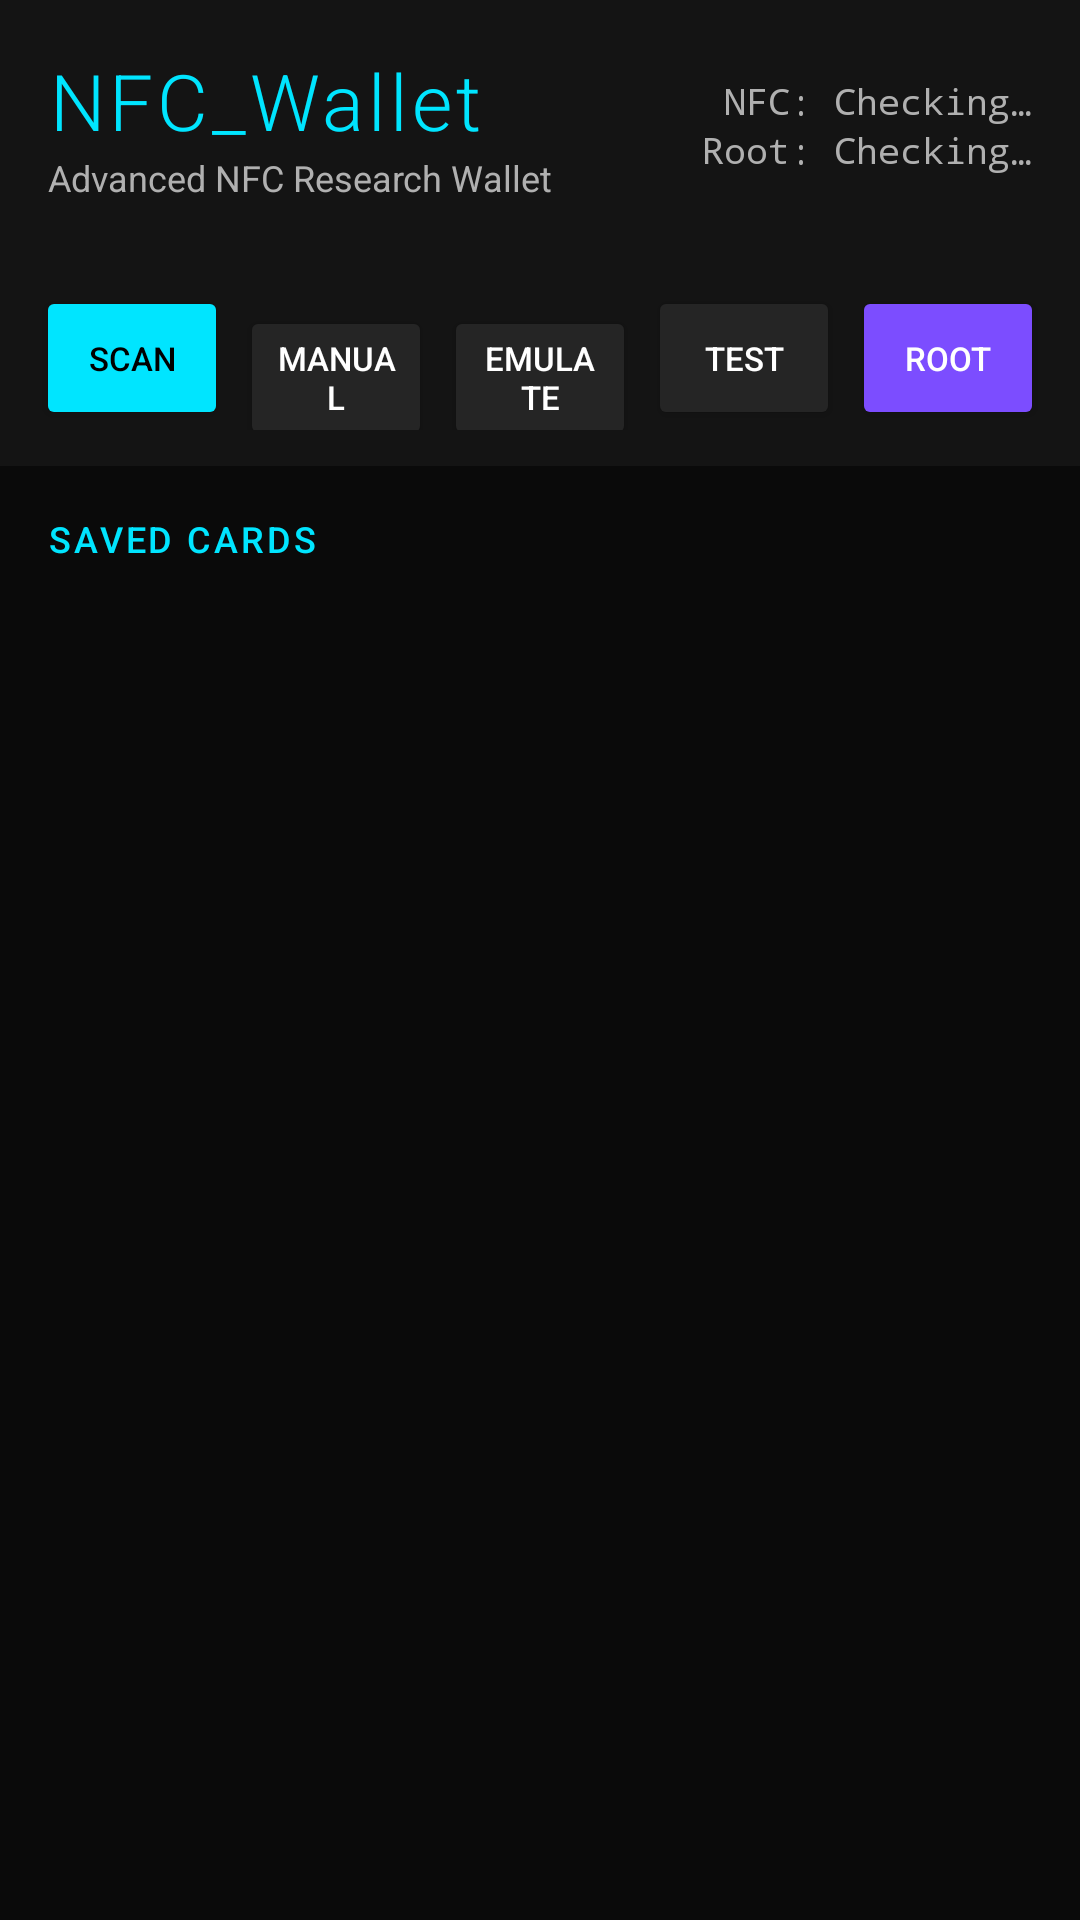

The Android layout XML behind this screen, and the referenced resources:
<!-- AndroidManifest.xml: application theme Theme.NFCWallet -->
<!-- res/layout/activity_main.xml -->
<?xml version="1.0" encoding="utf-8"?>
<LinearLayout xmlns:android="http://schemas.android.com/apk/res/android"
    xmlns:app="http://schemas.android.com/apk/res-auto"
    android:layout_width="match_parent"
    android:layout_height="match_parent"
    android:orientation="vertical"
    android:background="@color/bg_dark">

    
    <LinearLayout
        android:layout_width="match_parent"
        android:layout_height="wrap_content"
        android:orientation="horizontal"
        android:background="@color/bg_surface"
        android:padding="16dp"
        android:gravity="center_vertical">

        <LinearLayout
            android:layout_width="0dp"
            android:layout_height="wrap_content"
            android:layout_weight="1"
            android:orientation="vertical">

            <TextView
                android:layout_width="wrap_content"
                android:layout_height="wrap_content"
                android:text="@string/dashboard_title"
                android:textSize="26sp"
                android:textColor="@color/accent_cyan"
                android:fontFamily="sans-serif-light"
                android:letterSpacing="0.05" />

            <TextView
                android:layout_width="wrap_content"
                android:layout_height="wrap_content"
                android:text="@string/dashboard_subtitle"
                android:textSize="12sp"
                android:textColor="@color/text_secondary" />
        </LinearLayout>

        <LinearLayout
            android:layout_width="wrap_content"
            android:layout_height="wrap_content"
            android:orientation="vertical"
            android:gravity="end">

            <TextView
                android:id="@+id/nfc_status_text"
                android:layout_width="wrap_content"
                android:layout_height="wrap_content"
                android:text="NFC: Checking…"
                android:textSize="12sp"
                android:textColor="@color/text_secondary"
                android:fontFamily="monospace" />

            <TextView
                android:id="@+id/root_status_text"
                android:layout_width="wrap_content"
                android:layout_height="wrap_content"
                android:text="Root: Checking…"
                android:textSize="12sp"
                android:textColor="@color/text_secondary"
                android:fontFamily="monospace" />
        </LinearLayout>
    </LinearLayout>

    
    <LinearLayout
        android:layout_width="match_parent"
        android:layout_height="wrap_content"
        android:orientation="horizontal"
        android:padding="12dp"
        android:background="@color/bg_surface">

        <Button
            android:id="@+id/btn_scan"
            android:layout_width="0dp"
            android:layout_height="wrap_content"
            android:layout_weight="1"
            android:text="Scan"
            android:textSize="11sp"
            android:backgroundTint="@color/accent_cyan"
            android:textColor="@color/text_on_accent"
            android:layout_marginEnd="4dp" />

        <Button
            android:id="@+id/btn_manual"
            android:layout_width="0dp"
            android:layout_height="wrap_content"
            android:layout_weight="1"
            android:text="Manual"
            android:textSize="11sp"
            android:backgroundTint="@color/bg_elevated"
            android:textColor="@color/text_primary"
            android:layout_marginEnd="4dp" />

        <Button
            android:id="@+id/btn_emulate"
            android:layout_width="0dp"
            android:layout_height="wrap_content"
            android:layout_weight="1"
            android:text="Emulate"
            android:textSize="11sp"
            android:backgroundTint="@color/bg_elevated"
            android:textColor="@color/text_primary"
            android:layout_marginEnd="4dp" />

        <Button
            android:id="@+id/btn_test"
            android:layout_width="0dp"
            android:layout_height="wrap_content"
            android:layout_weight="1"
            android:text="Test"
            android:textSize="11sp"
            android:backgroundTint="@color/bg_elevated"
            android:textColor="@color/text_primary"
            android:layout_marginEnd="4dp" />

        <Button
            android:id="@+id/btn_root"
            android:layout_width="0dp"
            android:layout_height="wrap_content"
            android:layout_weight="1"
            android:text="Root"
            android:textSize="11sp"
            android:backgroundTint="@color/accent_purple"
            android:textColor="@color/text_primary" />
    </LinearLayout>

    
    <TextView
        android:layout_width="match_parent"
        android:layout_height="wrap_content"
        android:text="Saved Cards"
        android:textSize="12sp"
        android:textColor="@color/accent_cyan"
        android:fontFamily="sans-serif-medium"
        android:letterSpacing="0.08"
        android:textAllCaps="true"
        android:paddingStart="16dp"
        android:paddingEnd="16dp"
        android:paddingTop="16dp"
        android:paddingBottom="8dp" />

    
    <TextView
        android:id="@+id/empty_view"
        android:layout_width="match_parent"
        android:layout_height="0dp"
        android:layout_weight="1"
        android:text="@string/no_cards"
        android:gravity="center"
        android:textColor="@color/text_hint"
        android:textSize="15sp"
        android:visibility="gone"
        android:padding="32dp" />

    
    <androidx.recyclerview.widget.RecyclerView
        android:id="@+id/card_recycler"
        android:layout_width="match_parent"
        android:layout_height="0dp"
        android:layout_weight="1"
        android:clipToPadding="false"
        android:padding="8dp" />

</LinearLayout>
<!-- resources referenced by this layout -->
<resources>
  <color name="accent_cyan">#00E5FF</color>
  <color name="accent_purple">#7C4DFF</color>
  <color name="bg_dark">#0A0A0A</color>
  <color name="bg_elevated">#252525</color>
  <color name="bg_surface">#141414</color>
  <color name="text_hint">#606060</color>
  <color name="text_on_accent">#000000</color>
  <color name="text_primary">#FFFFFF</color>
  <color name="text_secondary">#B0B0B0</color>
  <string name="dashboard_subtitle">Advanced NFC Research Wallet</string>
  <string name="dashboard_title">NFC_Wallet</string>
  <string name="no_cards">No cards saved yet.\nScan an NFC card or add one manually.</string>
  <style name="Theme.NFCWallet" parent="Theme.MaterialComponents.NoActionBar">
          <item name="android:colorBackground">@color/bg_dark</item>
          <item name="colorSurface">@color/bg_surface</item>
          <item name="colorPrimary">@color/accent_cyan</item>
          <item name="colorPrimaryDark">@color/accent_cyan_dark</item>
          <item name="colorAccent">@color/accent_cyan</item>
          <item name="colorOnPrimary">@color/text_on_accent</item>
          <item name="colorOnBackground">@color/text_primary</item>
          <item name="colorOnSurface">@color/text_primary</item>
          <item name="android:textColorPrimary">@color/text_primary</item>
          <item name="android:textColorSecondary">@color/text_secondary</item>
          <item name="android:textColorHint">@color/text_hint</item>
          <item name="android:windowBackground">@color/bg_dark</item>
          <item name="android:statusBarColor">@color/bg_dark</item>
          <item name="android:navigationBarColor">@color/bg_dark</item>
          <item name="android:windowLightStatusBar">false</item>
          <item name="android:windowLightNavigationBar" tools:targetApi="o_mr1">false</item>
          <item name="materialButtonStyle">@style/Widget.NFCWallet.Button</item>
          <item name="editTextStyle">@style/Widget.NFCWallet.EditText</item>
      </style>
  <color name="accent_cyan_dark">#00B2CC</color>
  <style name="Widget.NFCWallet.Button" parent="Widget.MaterialComponents.Button">
          <item name="backgroundTint">@color/accent_cyan</item>
          <item name="android:textColor">@color/text_on_accent</item>
          <item name="cornerRadius">8dp</item>
          <item name="android:textAllCaps">false</item>
          <item name="android:fontFamily">sans-serif-medium</item>
      </style>
  <style name="Widget.NFCWallet.EditText" parent="Widget.MaterialComponents.TextInputEditText">
          <item name="android:background">@color/bg_input</item>
          <item name="android:textColor">@color/text_primary</item>
          <item name="android:textColorHint">@color/text_hint</item>
          <item name="android:paddingStart">12dp</item>
          <item name="android:paddingEnd">12dp</item>
          <item name="android:paddingTop">10dp</item>
          <item name="android:paddingBottom">10dp</item>
      </style>
  <color name="bg_input">#1A1A2E</color>
</resources>
